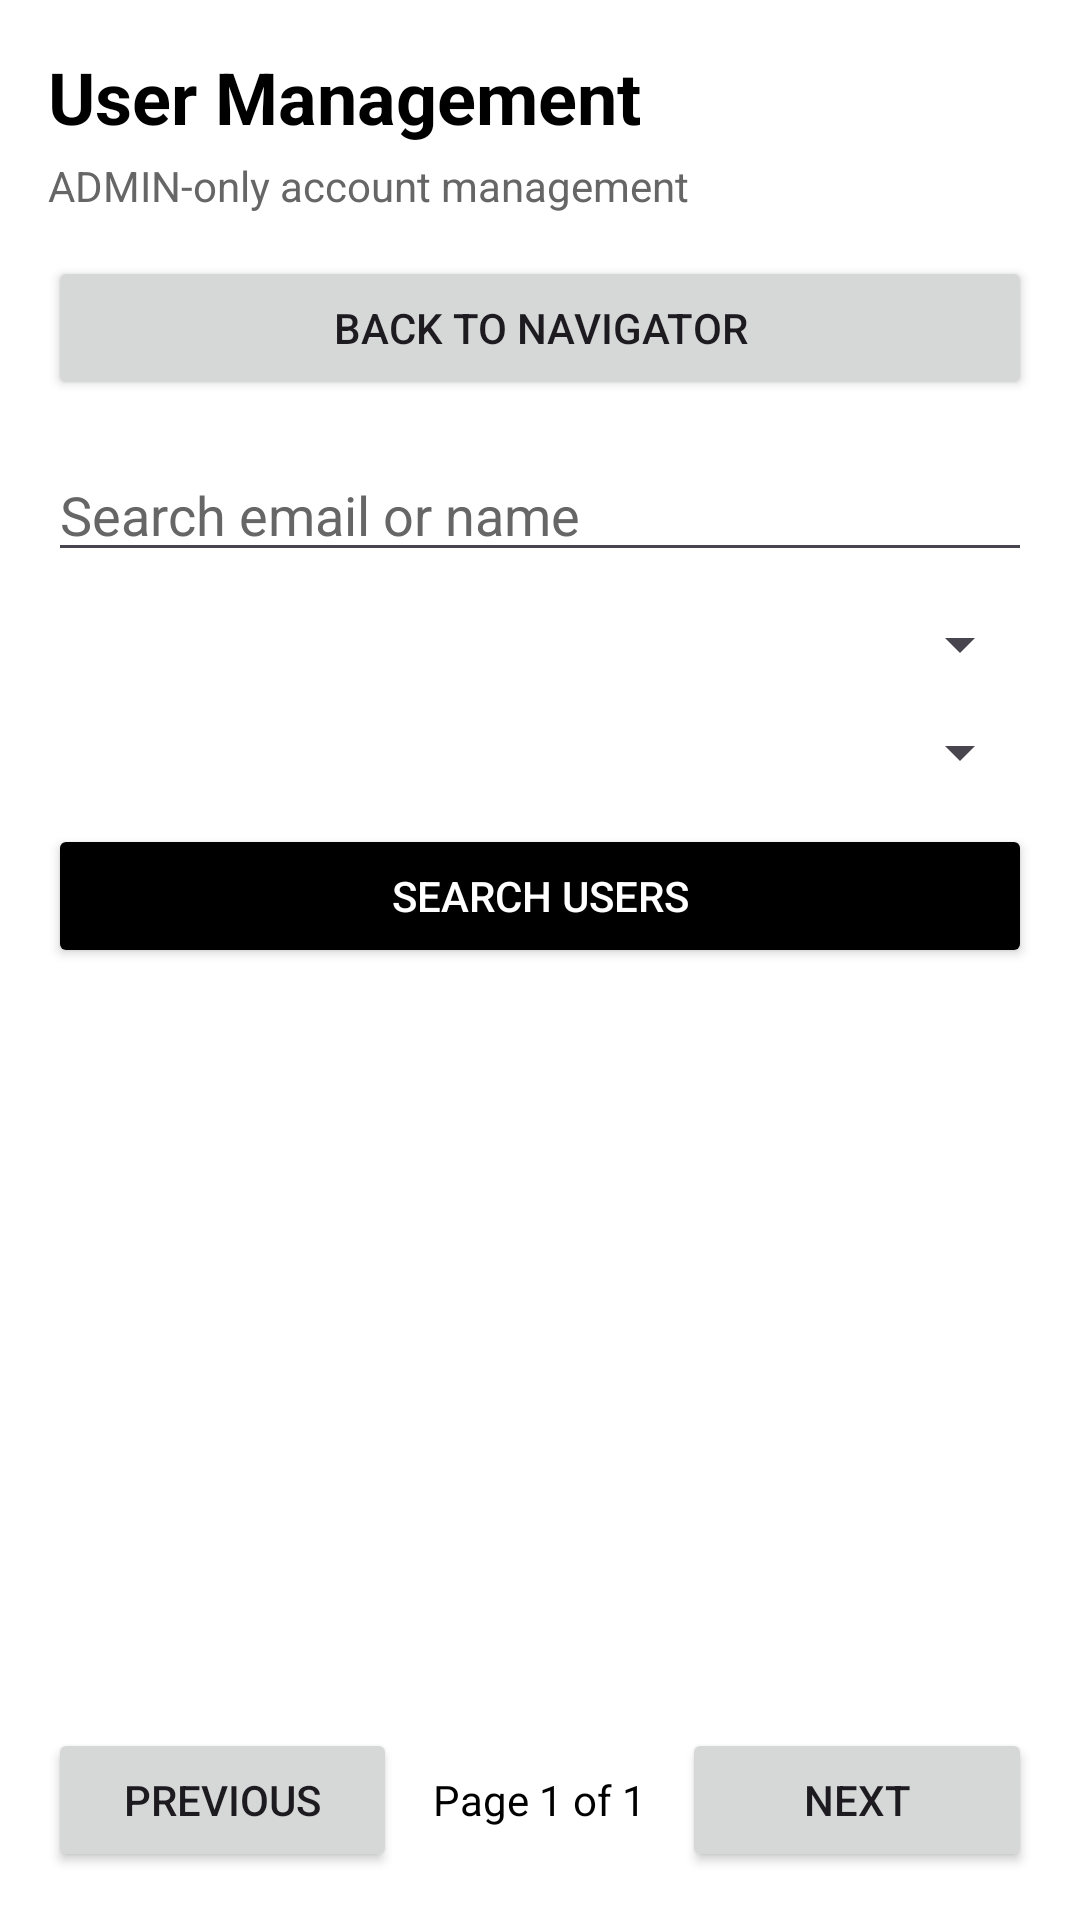

Reconstruct the res/layout file that produces this screen, plus the resources it refers to.
<!-- AndroidManifest.xml: application theme Theme.EshopAdmin -->
<!-- res/layout/activity_users.xml -->
<?xml version="1.0" encoding="utf-8"?>
<LinearLayout xmlns:android="http://schemas.android.com/apk/res/android"
    android:layout_width="match_parent"
    android:layout_height="match_parent"
    android:background="@color/adminBackground"
    android:orientation="vertical"
    android:padding="16dp">

    <TextView
        android:id="@+id/tvUsersTitle"
        android:layout_width="match_parent"
        android:layout_height="wrap_content"
        android:text="User Management"
        android:textColor="@color/black"
        android:textSize="24sp"
        android:textStyle="bold" />

    <TextView
        android:id="@+id/tvUsersSubtitle"
        android:layout_width="match_parent"
        android:layout_height="wrap_content"
        android:layout_marginTop="4dp"
        android:text="ADMIN-only account management"
        android:textColor="@color/adminTextSecondary"
        android:textSize="14sp" />

    <Button
        android:id="@+id/btnBackToNavigator"
        android:layout_width="match_parent"
        android:layout_height="wrap_content"
        android:layout_marginTop="14dp"
        android:text="Back to Navigator" />

    <EditText
        android:id="@+id/edtUserSearch"
        android:layout_width="match_parent"
        android:layout_height="wrap_content"
        android:layout_marginTop="16dp"
        android:hint="Search email or name"
        android:inputType="text"
        android:singleLine="true"
        android:textColor="@color/black"
        android:textColorHint="@color/adminTextSecondary" />

    <Spinner
        android:id="@+id/spUserRole"
        android:layout_width="match_parent"
        android:layout_height="wrap_content"
        android:layout_marginTop="12dp" />

    <Spinner
        android:id="@+id/spUserEnabled"
        android:layout_width="match_parent"
        android:layout_height="wrap_content"
        android:layout_marginTop="12dp" />

    <Button
        android:id="@+id/btnSearchUsers"
        android:layout_width="match_parent"
        android:layout_height="wrap_content"
        android:layout_marginTop="12dp"
        android:backgroundTint="@color/black"
        android:text="Search Users"
        android:textColor="@color/white" />

    <TextView
        android:id="@+id/tvUserListStatus"
        android:layout_width="match_parent"
        android:layout_height="wrap_content"
        android:layout_marginTop="12dp"
        android:gravity="center"
        android:text=""
        android:textColor="@color/adminTextSecondary"
        android:textSize="14sp"
        android:visibility="gone" />

    <ListView
        android:id="@+id/lvUsers"
        android:layout_width="match_parent"
        android:layout_height="0dp"
        android:layout_marginTop="12dp"
        android:layout_weight="1"
        android:divider="@color/adminDivider"
        android:dividerHeight="1dp" />

    <LinearLayout
        android:id="@+id/layoutUserPagination"
        android:layout_width="match_parent"
        android:layout_height="wrap_content"
        android:layout_marginTop="12dp"
        android:gravity="center"
        android:orientation="horizontal">

        <Button
            android:id="@+id/btnPreviousUserPage"
            android:layout_width="0dp"
            android:layout_height="wrap_content"
            android:layout_weight="1"
            android:text="Previous" />

        <TextView
            android:id="@+id/tvUserPageInfo"
            android:layout_width="wrap_content"
            android:layout_height="wrap_content"
            android:paddingLeft="12dp"
            android:paddingRight="12dp"
            android:text="Page 1 of 1"
            android:textColor="@color/black"
            android:textSize="14sp" />

        <Button
            android:id="@+id/btnNextUserPage"
            android:layout_width="0dp"
            android:layout_height="wrap_content"
            android:layout_weight="1"
            android:text="Next" />
    </LinearLayout>
</LinearLayout>
<!-- resources referenced by this layout -->
<resources>
  <color name="adminBackground">#FFFFFFFF</color>
  <color name="adminDivider">#FFE0E0E0</color>
  <color name="adminTextSecondary">#666666</color>
  <color name="black">#FF000000</color>
  <color name="white">#FFFFFFFF</color>
  <style name="Theme.EshopAdmin" parent="Base.Theme.EshopAdmin" />
  <style name="Base.Theme.EshopAdmin" parent="Theme.Material3.DayNight.NoActionBar">
          
          
      </style>
</resources>
